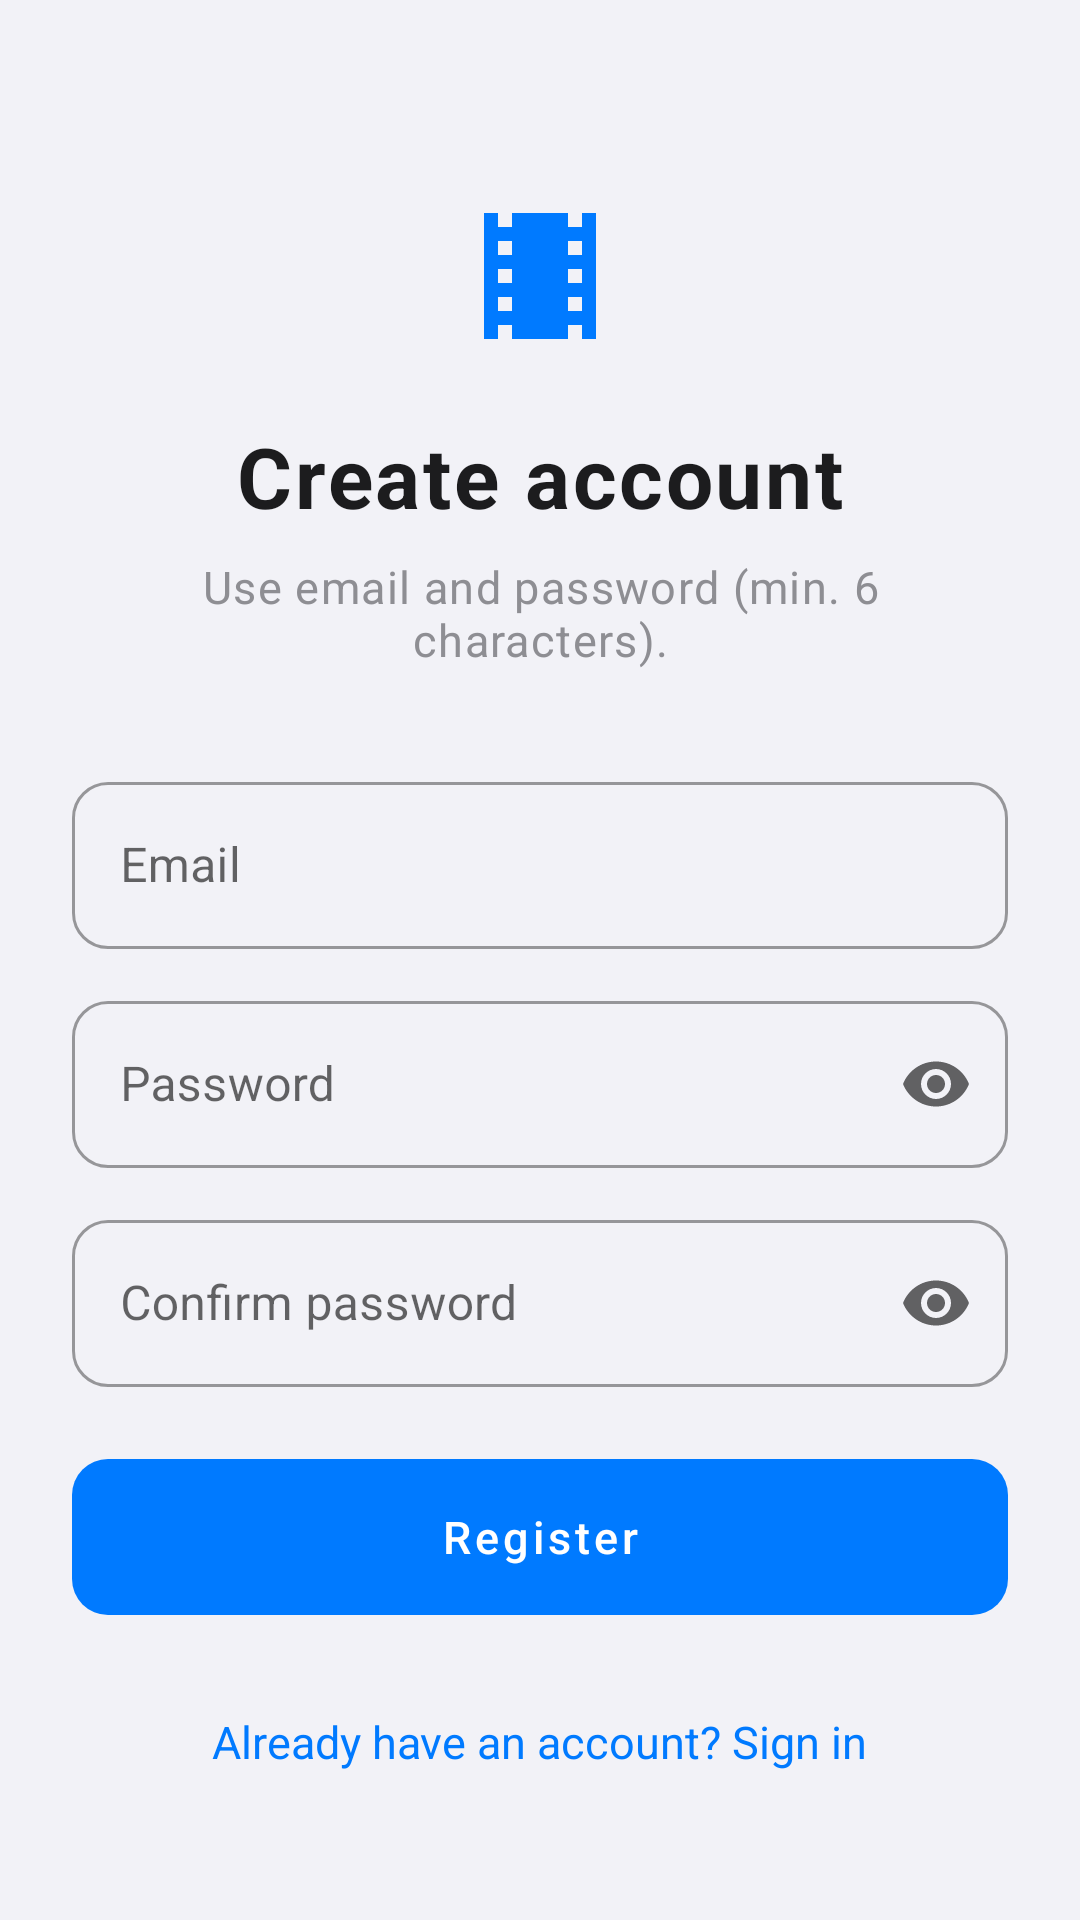

The Android layout XML behind this screen, and the referenced resources:
<!-- AndroidManifest.xml: application theme Theme.HKFilmMap -->
<!-- res/layout/activity_register.xml -->
<?xml version="1.0" encoding="utf-8"?>
<ScrollView xmlns:android="http://schemas.android.com/apk/res/android"
    xmlns:app="http://schemas.android.com/apk/res-auto"
    android:id="@+id/contentRoot"
    android:layout_width="match_parent"
    android:layout_height="match_parent"
    android:fillViewport="true"
    android:background="@color/surface">

    <LinearLayout
        android:layout_width="match_parent"
        android:layout_height="wrap_content"
        android:gravity="center_horizontal"
        android:orientation="vertical"
        android:paddingHorizontal="@dimen/spacing_xxl"
        android:paddingTop="64dp"
        android:paddingBottom="@dimen/spacing_xxl">

        <ImageView
            android:layout_width="56dp"
            android:layout_height="56dp"
            android:contentDescription="@string/app_name"
            android:src="@drawable/ic_movie"
            app:tint="@color/colorPrimary" />

        <TextView
            android:layout_width="wrap_content"
            android:layout_height="wrap_content"
            android:layout_marginTop="@dimen/spacing_xl"
            android:text="@string/auth_title_register"
            style="@style/TextAppearance.App.LargeTitle" />

        <TextView
            android:layout_width="wrap_content"
            android:layout_height="wrap_content"
            android:layout_marginTop="@dimen/spacing_s"
            android:gravity="center"
            android:text="@string/auth_subtitle_register"
            style="@style/TextAppearance.App.Body" />

        <com.google.android.material.textfield.TextInputLayout
            android:id="@+id/tilEmail"
            style="@style/Widget.MaterialComponents.TextInputLayout.OutlinedBox"
            android:layout_width="match_parent"
            android:layout_height="wrap_content"
            android:layout_marginTop="@dimen/spacing_xxxl"
            android:hint="@string/auth_hint_email"
            app:boxCornerRadiusBottomEnd="@dimen/radius_m"
            app:boxCornerRadiusBottomStart="@dimen/radius_m"
            app:boxCornerRadiusTopEnd="@dimen/radius_m"
            app:boxCornerRadiusTopStart="@dimen/radius_m">

            <com.google.android.material.textfield.TextInputEditText
                android:id="@+id/etEmail"
                android:layout_width="match_parent"
                android:layout_height="wrap_content"
                android:inputType="textEmailAddress"
                android:maxLines="1" />
        </com.google.android.material.textfield.TextInputLayout>

        <com.google.android.material.textfield.TextInputLayout
            android:id="@+id/tilPassword"
            style="@style/Widget.MaterialComponents.TextInputLayout.OutlinedBox"
            android:layout_width="match_parent"
            android:layout_height="wrap_content"
            android:layout_marginTop="@dimen/spacing_m"
            android:hint="@string/auth_hint_password"
            app:boxCornerRadiusBottomEnd="@dimen/radius_m"
            app:boxCornerRadiusBottomStart="@dimen/radius_m"
            app:boxCornerRadiusTopEnd="@dimen/radius_m"
            app:boxCornerRadiusTopStart="@dimen/radius_m"
            app:endIconMode="password_toggle">

            <com.google.android.material.textfield.TextInputEditText
                android:id="@+id/etPassword"
                android:layout_width="match_parent"
                android:layout_height="wrap_content"
                android:inputType="textPassword"
                android:maxLines="1" />
        </com.google.android.material.textfield.TextInputLayout>

        <com.google.android.material.textfield.TextInputLayout
            android:id="@+id/tilPasswordConfirm"
            style="@style/Widget.MaterialComponents.TextInputLayout.OutlinedBox"
            android:layout_width="match_parent"
            android:layout_height="wrap_content"
            android:layout_marginTop="@dimen/spacing_m"
            android:hint="@string/auth_hint_password_confirm"
            app:boxCornerRadiusBottomEnd="@dimen/radius_m"
            app:boxCornerRadiusBottomStart="@dimen/radius_m"
            app:boxCornerRadiusTopEnd="@dimen/radius_m"
            app:boxCornerRadiusTopStart="@dimen/radius_m"
            app:endIconMode="password_toggle">

            <com.google.android.material.textfield.TextInputEditText
                android:id="@+id/etPasswordConfirm"
                android:layout_width="match_parent"
                android:layout_height="wrap_content"
                android:inputType="textPassword"
                android:maxLines="1" />
        </com.google.android.material.textfield.TextInputLayout>

        <TextView
            android:id="@+id/tvError"
            android:layout_width="match_parent"
            android:layout_height="wrap_content"
            android:layout_marginTop="@dimen/spacing_m"
            android:textColor="@color/destructive"
            android:textSize="@dimen/text_subhead"
            android:visibility="gone" />

        <com.google.android.material.button.MaterialButton
            android:id="@+id/btnRegister"
            style="@style/Widget.App.Button.Primary"
            android:layout_width="match_parent"
            android:layout_height="@dimen/button_height_large"
            android:layout_marginTop="@dimen/spacing_xxl"
            android:text="@string/auth_action_register" />

        <TextView
            android:id="@+id/tvGoLogin"
            android:layout_width="wrap_content"
            android:layout_height="wrap_content"
            android:layout_gravity="center_horizontal"
            android:layout_marginTop="@dimen/spacing_xxl"
            android:padding="@dimen/spacing_s"
            android:text="@string/auth_link_login"
            android:textColor="@color/colorPrimary"
            android:textSize="@dimen/text_body" />
    </LinearLayout>
</ScrollView>
<!-- resources referenced by this layout -->
<resources>
  <color name="colorPrimary">#007AFF</color>
  <color name="destructive">#FF3B30</color>
  <color name="surface">#F2F2F7</color>
  <dimen name="button_height_large">52dp</dimen>
  <dimen name="radius_m">12dp</dimen>
  <dimen name="spacing_m">12dp</dimen>
  <dimen name="spacing_s">8dp</dimen>
  <dimen name="spacing_xl">20dp</dimen>
  <dimen name="spacing_xxl">24dp</dimen>
  <dimen name="spacing_xxxl">32dp</dimen>
  <dimen name="text_body">15sp</dimen>
  <dimen name="text_subhead">13sp</dimen>
  <!-- drawable ic_movie (drawable) -->
  <vector xmlns:android="http://schemas.android.com/apk/res/android"
      android:width="24dp"
      android:height="24dp"
      android:viewportWidth="24"
      android:viewportHeight="24">
    <path
        android:fillColor="#FF000000"
        android:pathData="M18,3v2h-2L16,3H8v2H6L6,3H4v18h2v-2h2v2h8v-2h2v2h2L20,3h-2zM8,17H6v-2h2v2zM8,13H6v-2h2v2zM8,9H6L6,7h2v2zM18,17h-2v-2h2v2zM18,13h-2v-2h2v2zM18,9h-2L16,7h2v2z"/>
  </vector>
  <string name="app_name">HK Film Map</string>
  <string name="auth_action_register">Register</string>
  <string name="auth_hint_email">Email</string>
  <string name="auth_hint_password">Password</string>
  <string name="auth_hint_password_confirm">Confirm password</string>
  <string name="auth_link_login">Already have an account? Sign in</string>
  <string name="auth_subtitle_register">Use email and password (min. 6 characters).</string>
  <string name="auth_title_register">Create account</string>
  <style name="TextAppearance.App.Body">
          <item name="android:textSize">@dimen/text_body</item>
          <item name="android:textColor">@color/text_secondary</item>
      </style>
  <style name="TextAppearance.App.LargeTitle">
          <item name="android:textSize">@dimen/text_large_title</item>
          <item name="android:textStyle">bold</item>
          <item name="android:textColor">@color/text_primary</item>
      </style>
  <color name="text_secondary">#8E8E93</color>
  <dimen name="text_large_title">28sp</dimen>
  <color name="text_primary">#1C1C1E</color>
  <dimen name="button_height">48dp</dimen>
  <color name="colorPrimaryDark">#0056CC</color>
  <color name="colorAccent">#FF9500</color>
  <color name="surface_card">#FFFFFF</color>
  <style name="ShapeAppearance.App.SmallComponent" parent="ShapeAppearance.MaterialComponents.SmallComponent">
          <item name="cornerFamily">rounded</item>
          <item name="cornerSize">@dimen/radius_s</item>
      </style>
  <style name="ShapeAppearance.App.MediumComponent" parent="ShapeAppearance.MaterialComponents.MediumComponent">
          <item name="cornerFamily">rounded</item>
          <item name="cornerSize">@dimen/radius_m</item>
      </style>
  <style name="ShapeAppearance.App.LargeComponent" parent="ShapeAppearance.MaterialComponents.LargeComponent">
          <item name="cornerFamily">rounded</item>
          <item name="cornerSize">@dimen/radius_l</item>
      </style>
  <style name="Widget.App.LegacyButton" parent="Widget.AppCompat.Button">
          <item name="android:paddingTop">0dp</item>
          <item name="android:paddingBottom">0dp</item>
          <item name="android:minHeight">44dp</item>
          <item name="android:textSize">@dimen/text_subhead</item>
          <item name="android:textAllCaps">false</item>
          <item name="android:insetTop">0dp</item>
          <item name="android:insetBottom">0dp</item>
      </style>
  <style name="Widget.App.Card" parent="Widget.MaterialComponents.CardView">
          <item name="cardCornerRadius">@dimen/radius_l</item>
          <item name="cardElevation">0dp</item>
          <item name="cardBackgroundColor">@color/surface_card</item>
          <item name="strokeWidth">1dp</item>
          <item name="strokeColor">@color/separator</item>
      </style>
  <dimen name="radius_s">8dp</dimen>
  <dimen name="radius_l">16dp</dimen>
  <color name="separator">#E5E5EA</color>
</resources>
